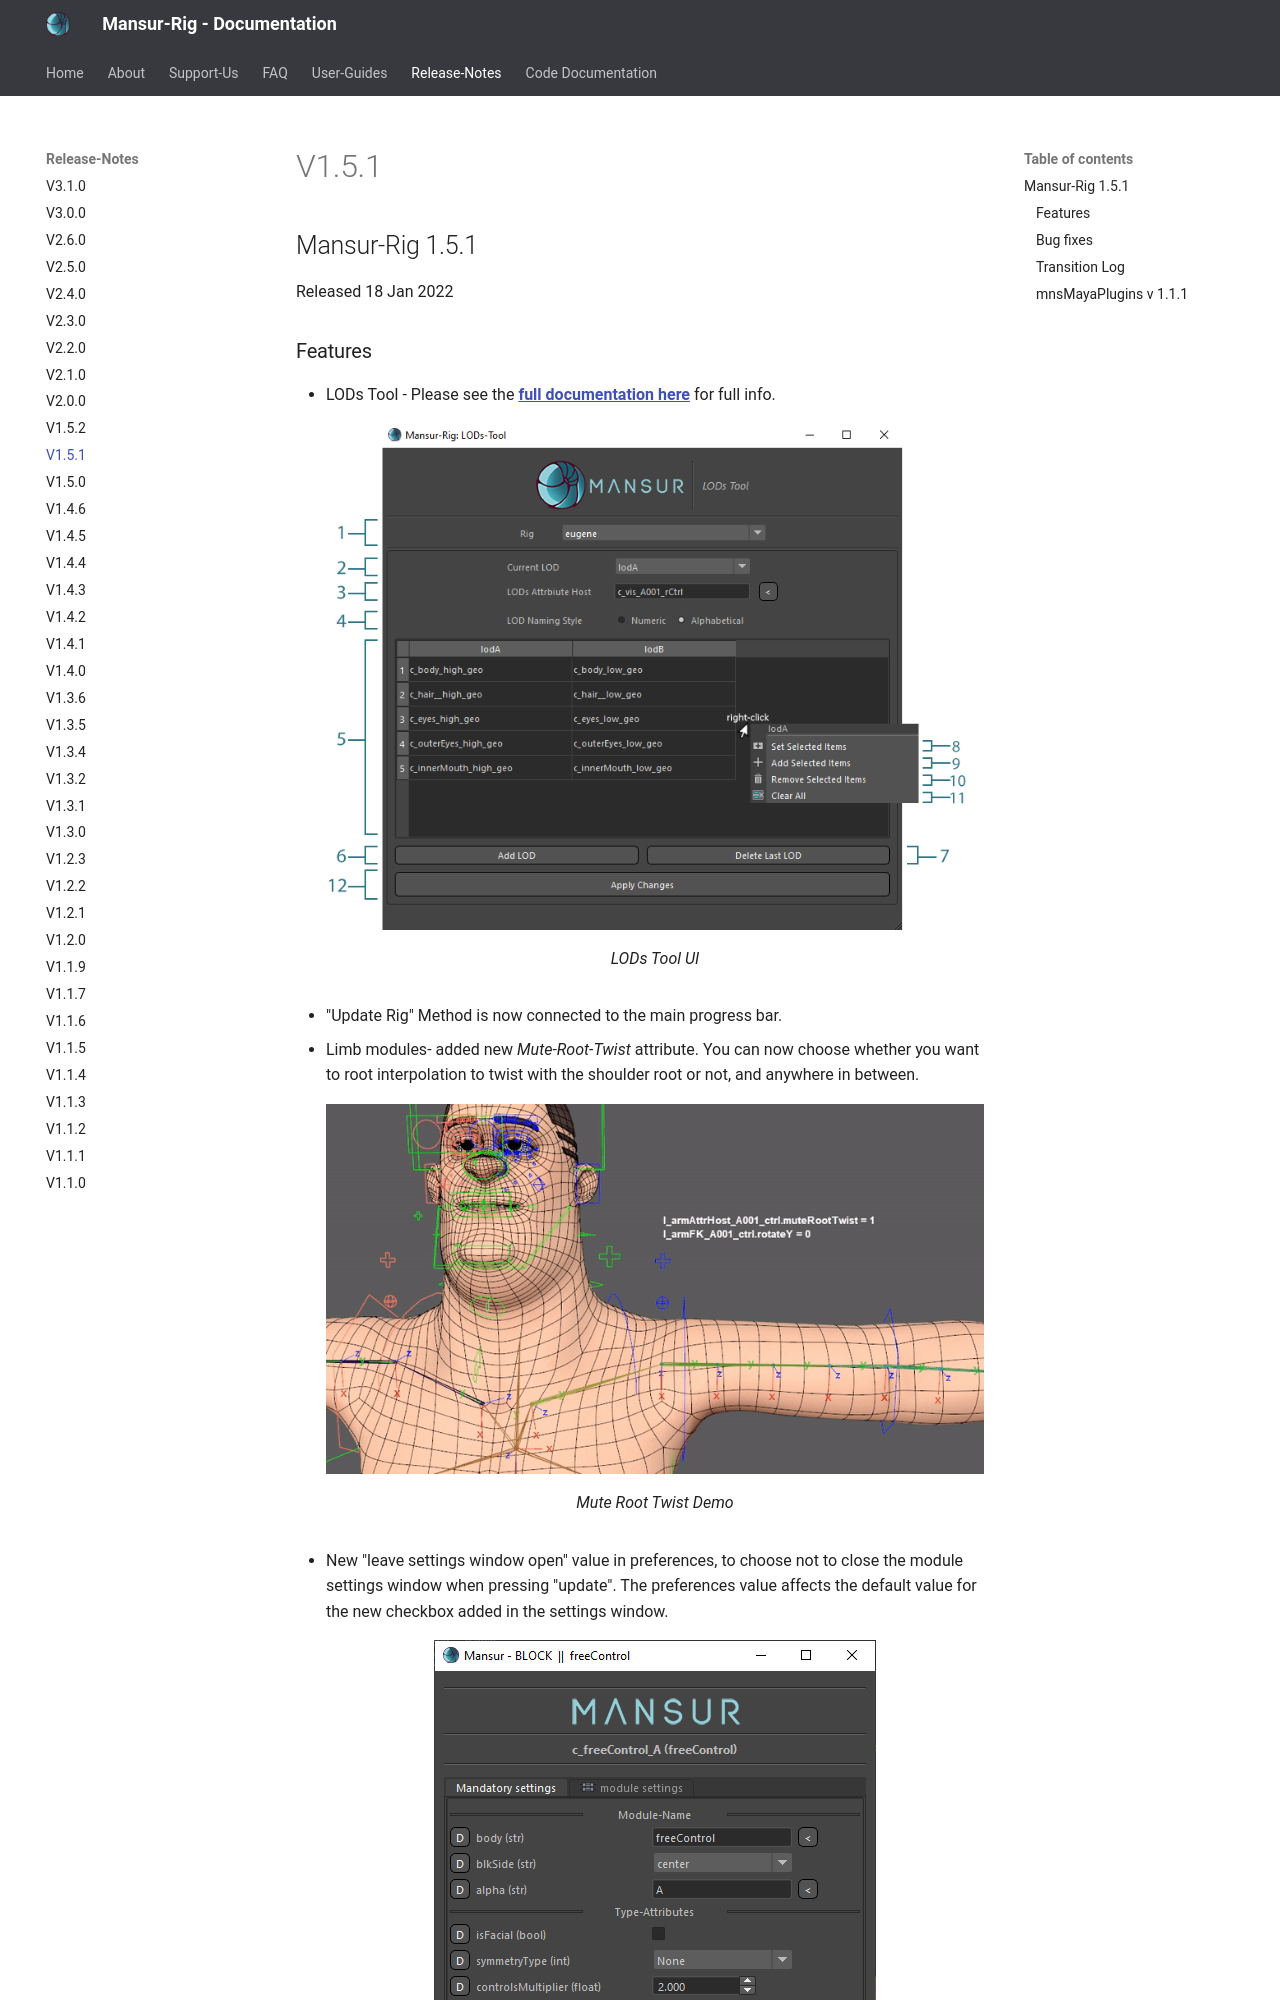

repository: asaf-b/mansur-docs · page: releaseNotes/v1.5.1/index.html · generator: mkdocs

## Mansur-Rig 1.5.1
Released 18 Jan 2022

### Features
- LODs Tool - Please see the <a href = "../../userGuides/LODs-Tool/"><b><u> full documentation here</u></b></a> for full info.
<figure>
  <img src="../../images/releaseNotes/150_LODsToolLegend.png"/>
  <figcaption>LODs Tool UI</figcaption>
</figure>
- "Update Rig" Method is now connected to the main progress bar.
- Limb modules- added new <i>Mute-Root-Twist</i> attribute. You can now choose whether you want to root interpolation to twist with the shoulder root or not, and anywhere in between.
<figure>
  <img src="../../images/releaseNotes/150_muteShoulderTwist.gif"/>
  <figcaption>Mute Root Twist Demo</figcaption>
</figure>
- New "leave settings window open" value in preferences, to choose not to close the module settings window when pressing "update". The preferences value affects the default value for the new checkbox added in the settings window.
<figure>
  <img src="../../images/releaseNotes/150_leaveSettingsOpen.png"/>
  <figcaption>Leave Setting Open Choice</figcaption>
</figure>
- Control-Shapes import/export
<figure>
  <img src="../../images/releaseNotes/150_ctrlShapesIO.png"/>
  <figcaption>Control-Shapes Import/Export</figcaption>
</figure>
